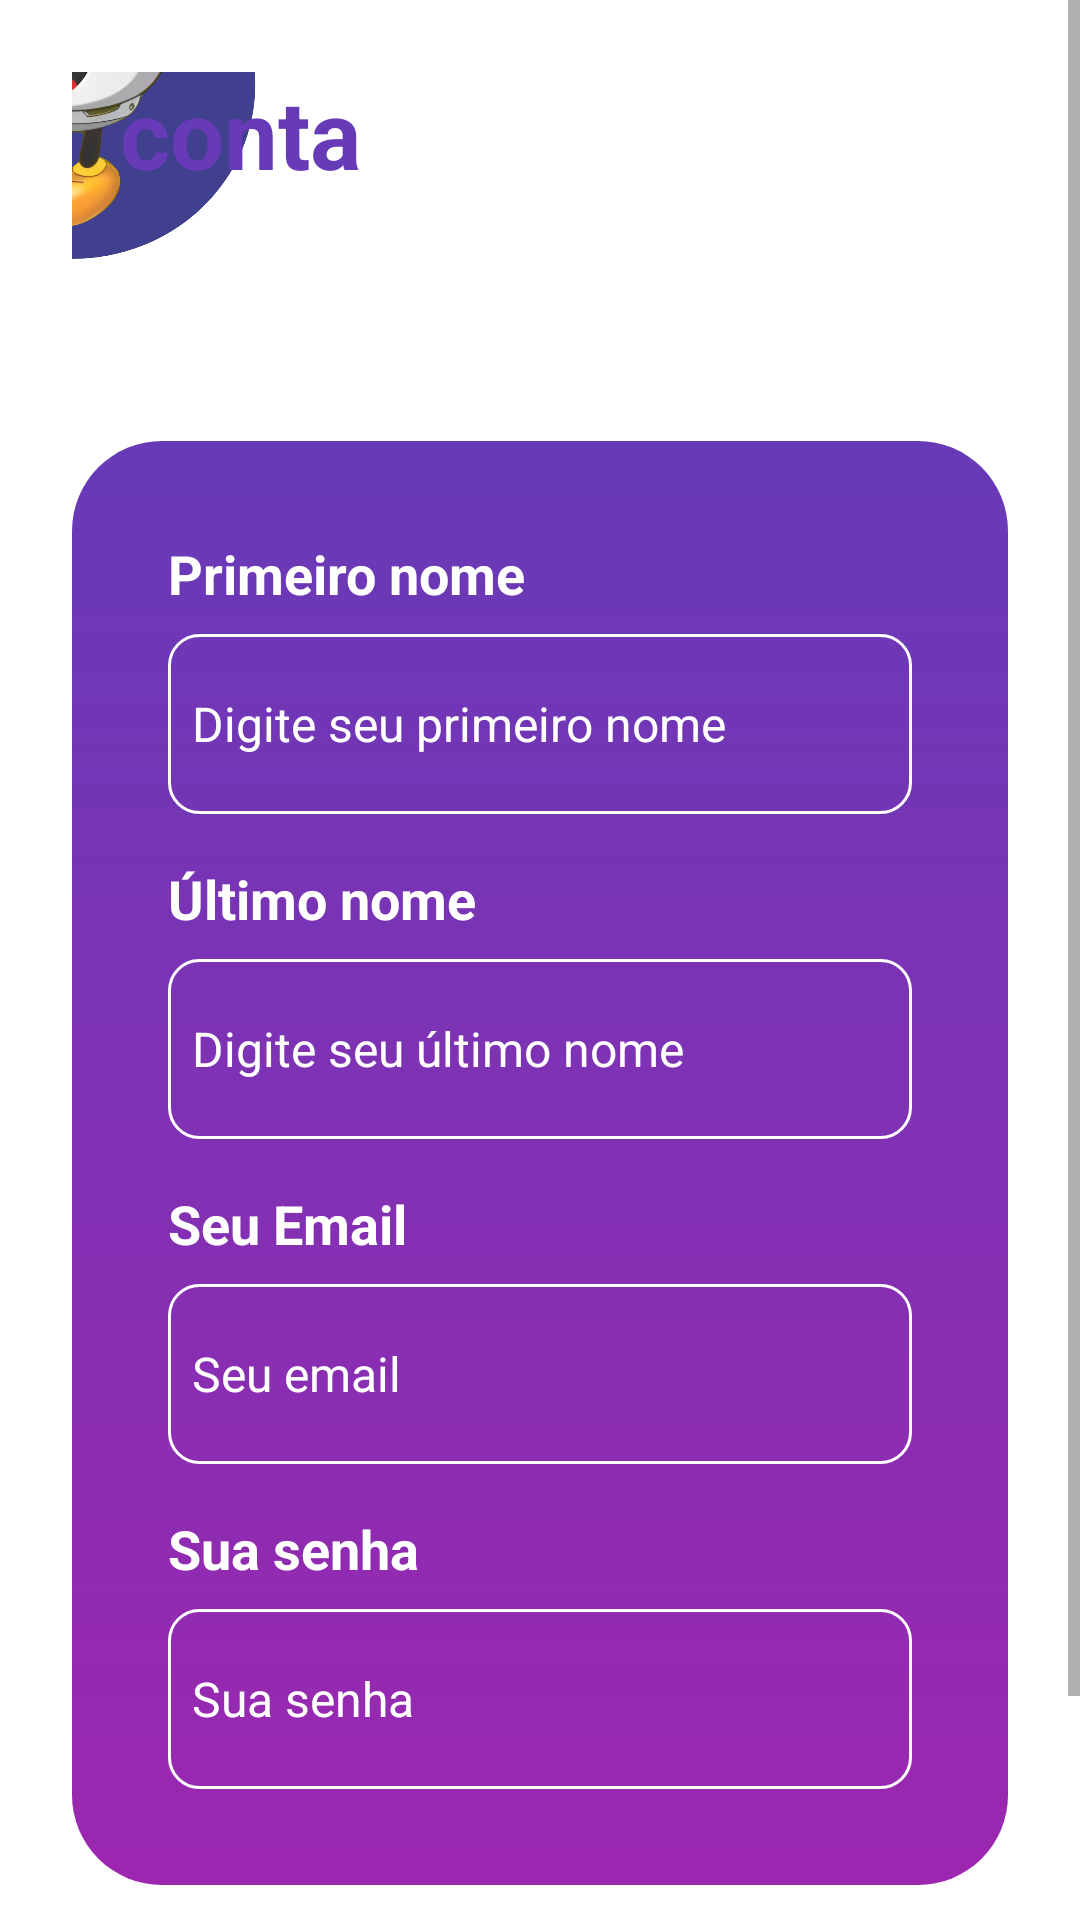

Android layout source for this screen:
<!-- AndroidManifest.xml: application theme Theme.EntregaDeGas -->
<!-- res/layout/fragment_register.xml -->
<?xml version="1.0" encoding="utf-8"?>
<FrameLayout
    xmlns:android="http://schemas.android.com/apk/res/android"
    xmlns:app="http://schemas.android.com/apk/res-auto"
    android:layout_width="match_parent"
    android:layout_height="wrap_content">

    <ScrollView
        android:layout_width="match_parent"
        android:layout_height="match_parent"
        android:fillViewport="true">

        <LinearLayout
            android:layout_width="match_parent"
            android:layout_height="wrap_content"
            android:orientation="vertical">

            <androidx.constraintlayout.widget.ConstraintLayout
                android:layout_width="match_parent"
                android:layout_height="match_parent"
                android:layout_margin="24dp">

                <ImageView
                    android:id="@+id/imageView8"
                    android:layout_width="wrap_content"
                    android:layout_height="wrap_content"
                    app:layout_constraintStart_toStartOf="parent"
                    app:layout_constraintTop_toTopOf="parent"
                    app:srcCompat="@drawable/circle" />

                <ImageView
                    android:id="@+id/imageView9"
                    android:layout_width="150dp"
                    android:layout_height="150dp"
                    app:layout_constraintBottom_toBottomOf="@+id/imageView8"
                    app:layout_constraintEnd_toEndOf="@+id/imageView8"
                    app:layout_constraintStart_toStartOf="@+id/imageView8"
                    app:layout_constraintTop_toTopOf="@+id/imageView8"
                    app:srcCompat="@drawable/gas" />

                <TextView
                    android:id="@+id/textView"
                    android:layout_width="162dp"
                    android:layout_height="78dp"
                    android:layout_marginStart="16dp"
                    android:text="@string/text_create_account"
                    android:textColor="#673AB7"
                    android:textSize="32sp"
                    android:textStyle="bold"
                    app:layout_constraintBottom_toBottomOf="@+id/imageView8"
                    app:layout_constraintStart_toEndOf="@+id/imageView8"
                    app:layout_constraintTop_toTopOf="@+id/imageView8" />
            </androidx.constraintlayout.widget.ConstraintLayout>

            <LinearLayout
                android:layout_width="match_parent"
                android:layout_height="wrap_content"
                android:background="@drawable/gradient_background"
                android:layout_margin="24dp"
                android:padding="32dp"
                android:orientation="vertical">

                <TextView
                    android:id="@+id/tvFirstNameRegister"
                    android:layout_width="match_parent"
                    android:layout_height="wrap_content"
                    android:text="@string/tv_first_name"
                    android:textColor="@color/white"
                    android:textStyle="bold"
                    android:textSize="18sp"/>

                <EditText
                    android:id="@+id/editFirstNameRegister"
                    android:layout_width="match_parent"
                    android:layout_height="@dimen/smallButtonHeight"
                    android:textSize="16sp"
                    android:background="@drawable/edittext_border_background"
                    android:layout_marginTop="8dp"
                    android:padding="8dp"
                    android:ems="10"
                    android:inputType="textPersonName"
                    android:textColor="@color/white"
                    android:textColorHint="@color/white"
                    android:hint="@string/edit_text_first_name" />

                <TextView
                    android:id="@+id/tvtLastNameRegister"
                    android:layout_width="match_parent"
                    android:layout_height="wrap_content"
                    android:layout_marginTop="16dp"
                    android:text="@string/tv_last_name"
                    android:textColor="@color/white"
                    android:textSize="18sp"
                    android:textStyle="bold" />

                <EditText
                    android:id="@+id/editLastNameRegister"
                    android:layout_width="match_parent"
                    android:layout_height="@dimen/smallButtonHeight"
                    android:textSize="16sp"
                    android:background="@drawable/edittext_border_background"
                    android:layout_marginTop="8dp"
                    android:padding="8dp"
                    android:ems="10"
                    android:inputType="textPersonName"
                    android:textColor="@color/white"
                    android:textColorHint="@color/white"
                    android:hint="@string/edit_text_last_name" />

                <TextView
                    android:id="@+id/tvEmail"
                    android:layout_width="match_parent"
                    android:layout_height="wrap_content"
                    android:layout_marginTop="16dp"
                    android:text="@string/tv_seu_email"
                    android:textColor="@color/white"
                    android:textSize="18sp"
                    android:textStyle="bold" />

                <EditText
                    android:id="@+id/editEmailRegister"
                    android:layout_width="match_parent"
                    android:layout_height="@dimen/smallButtonHeight"
                    android:textSize="16sp"
                    android:background="@drawable/edittext_border_background"
                    android:layout_marginTop="8dp"
                    android:padding="8dp"
                    android:ems="10"
                    android:inputType="textEmailAddress"
                    android:textColor="@color/white"
                    android:textColorHint="@color/white"
                    android:hint="@string/edit_text_email" />

                <TextView
                    android:id="@+id/textViewPasswordRegister"
                    android:layout_width="match_parent"
                    android:layout_height="wrap_content"
                    android:layout_marginTop="16dp"
                    android:text="@string/tv_password"
                    android:textColor="@color/white"
                    android:textSize="18sp"
                    android:textStyle="bold" />

                <EditText
                    android:id="@+id/editPasswordRegister"
                    android:layout_width="match_parent"
                    android:layout_height="@dimen/smallButtonHeight"
                    android:textSize="16sp"
                    android:background="@drawable/edittext_border_background"
                    android:layout_marginTop="8dp"
                    android:padding="8dp"
                    android:ems="10"
                    android:inputType="textPassword"
                    android:textColor="@color/white"
                    android:textColorHint="@color/white"
                    android:hint="@string/edit_text_password" />
            </LinearLayout>

            <androidx.appcompat.widget.AppCompatButton
                android:id="@+id/buttonRegisterRegister"
                android:layout_width="match_parent"
                android:layout_height="@dimen/smallButtonHeight"
                android:textSize="18sp"
                android:textColor="@color/white"
                app:cornerRadius="20dp"
                android:background="@drawable/gradient_background"
                android:layout_marginStart="24dp"
                android:layout_marginEnd="24dp"
                android:layout_marginBottom="12dp"
                android:focusable="true"
                android:clickable="true"
                android:textAllCaps="false"
                android:text="@string/text_btn_register"
                android:textStyle="bold"/>
        </LinearLayout>
    </ScrollView>
</FrameLayout>
<!-- resources referenced by this layout -->
<resources>
  <color name="white">#FFFFFFFF</color>
  <dimen name="smallButtonHeight">60dp</dimen>
  <!-- drawable edittext_border_background (drawable) -->
  <?xml version="1.0" encoding="utf-8"?>
  <selector xmlns:android="http://schemas.android.com/apk/res/android">
  
      <item>
          <shape android:shape="rectangle">
              <corners android:radius="10dp"/>
              <stroke
                  android:color="#ffffff"
                  android:width="1dp"/>
          </shape>
      </item>
  </selector>
  <!-- drawable gas: png bitmap (drawable, 809152 bytes) -->
  <!-- drawable gradient_background (drawable) -->
  <?xml version="1.0" encoding="utf-8"?>
  <selector xmlns:android="http://schemas.android.com/apk/res/android">
  
      <item>
          <shape android:shape="rectangle">
              <gradient
                  android:startColor="#673AB7"
                  android:endColor="#9C27B0"
                  android:angle="270" />
              <corners android:radius="30dp"/>"
          </shape>
      </item>
  </selector>
  <string name="edit_text_email">Seu email</string>
  <string name="edit_text_first_name">Digite seu primeiro nome</string>
  <string name="edit_text_last_name">Digite seu último nome</string>
  <string name="edit_text_password">Sua senha</string>
  <string name="text_btn_register">Cadastrar</string>
  <string name="text_create_account">Crie sua conta</string>
  <string name="tv_first_name">Primeiro nome</string>
  <string name="tv_last_name">Último nome</string>
  <string name="tv_password">Sua senha</string>
  <string name="tv_seu_email">Seu Email</string>
  <style name="Theme.EntregaDeGas" parent="Theme.MaterialComponents.Light.NoActionBar">
          
          <item name="colorPrimary">@color/g_dark_blue</item>
          <item name="colorPrimaryVariant">@color/g_dark_blue</item>
          <item name="colorOnPrimary">@color/white</item>
          
          <item name="colorSecondary">@color/g_blue_gray200</item>
          <item name="colorSecondaryVariant">@color/g_dark_blue</item>
          <item name="colorOnSecondary">@color/black</item>
          
          <item name="android:statusBarColor" tools:targetApi="l">?attr/colorPrimaryVariant</item>
          
      </style>
  <color name="g_dark_blue">#000759</color>
  <color name="g_blue_gray200">#97AABD</color>
  <color name="black">#FF000000</color>
</resources>
